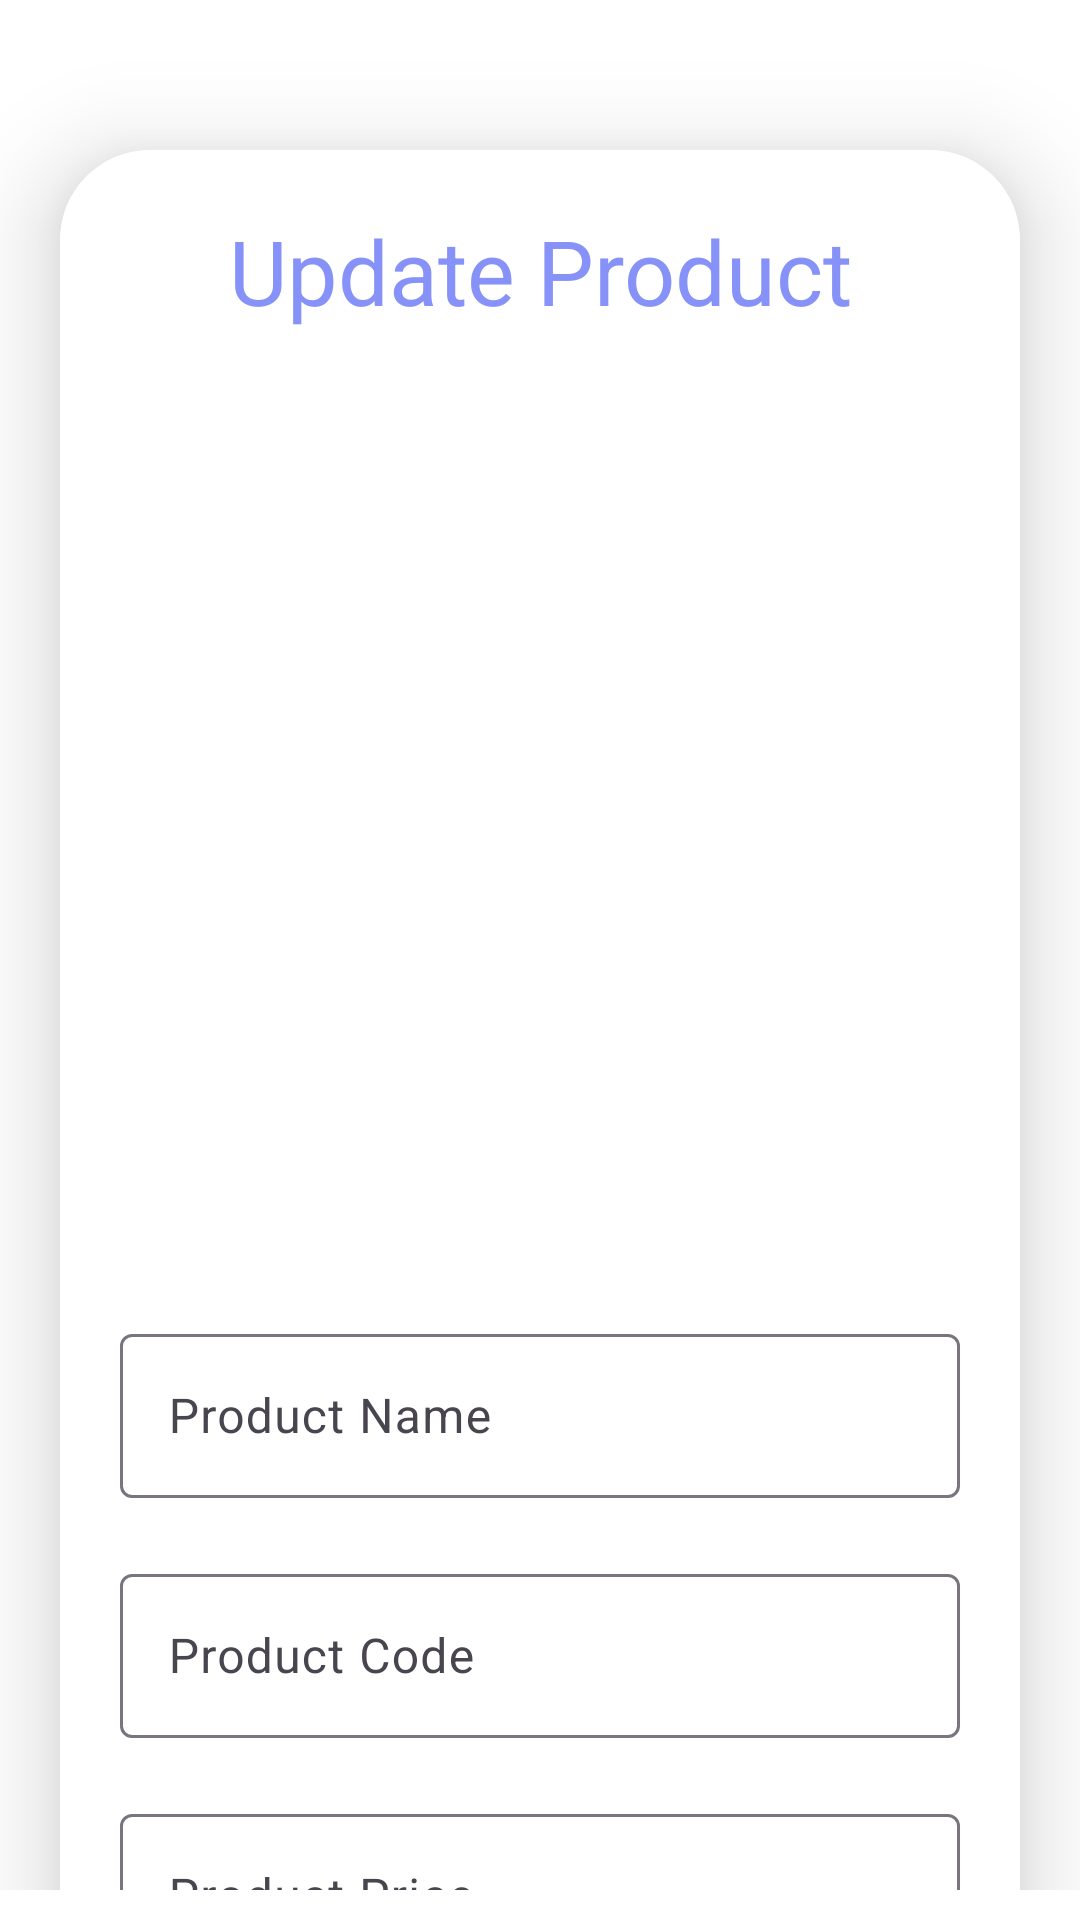

Write the Android layout XML for this screen, with the resource values it uses.
<!-- AndroidManifest.xml: application theme Theme.Shop_Thoi_Trang_Mobile -->
<!-- res/layout/activity_updateproduct_admin.xml -->
<?xml version="1.0" encoding="utf-8"?>
<androidx.constraintlayout.widget.ConstraintLayout
    xmlns:android="http://schemas.android.com/apk/res/android"
    xmlns:app="http://schemas.android.com/apk/res-auto"
    xmlns:tools="http://schemas.android.com/tools"
    android:id="@+id/main"
    android:background="@color/white"
    android:layout_width="match_parent"
    android:orientation="vertical"
    android:layout_height="match_parent"
    android:paddingBottom="10dp"
    tools:context=".activity.activity_updateproduct_admin">
    <RelativeLayout
        android:layout_width="0dp"
        android:layout_height="0dp"
        app:layout_constraintBottom_toBottomOf="parent"
        app:layout_constraintEnd_toEndOf="parent"
        app:layout_constraintStart_toStartOf="parent"
        app:layout_constraintTop_toTopOf="parent"
        >
        <androidx.core.widget.NestedScrollView
            android:layout_width="match_parent"
            android:layout_height="match_parent"
            android:fillViewport="true"
            >

            <androidx.cardview.widget.CardView
                android:layout_width="match_parent"
                android:layout_height="wrap_content"
                android:layout_marginHorizontal="20dp"
                android:layout_marginTop="50dp"
                android:layout_marginBottom="50dp"
                app:cardCornerRadius="30dp"
                app:cardElevation="20dp">

                <LinearLayout
                    android:layout_width="match_parent"
                    android:layout_height="wrap_content"
                    android:layout_gravity="center_horizontal"
                    android:background="@color/white"
                    android:orientation="vertical"
                    android:padding="20dp">

                    <TextView
                        android:layout_width="match_parent"
                        android:layout_height="wrap_content"
                        android:text="Update Product"
                        android:textAlignment="center"
                        android:textColor="@color/lavender"
                        android:textSize="30sp" />

                    <ImageView
                        android:id="@+id/updateImage"
                        android:layout_width="match_parent"
                        android:layout_height="299dp"
                        android:layout_marginTop="10dp"
                        android:scaleType="fitXY"
                        android:src="@drawable/uploadimage" />

       
                    <com.google.android.material.textfield.TextInputLayout
                        android:layout_width="match_parent"
                        android:layout_height="60dp"
                        android:layout_marginTop="20dp"
                        android:hint="Product Name"
                        >
                        <com.google.android.material.textfield.TextInputEditText
                            android:layout_width="match_parent"
                            android:layout_height="match_parent"
                            android:textColor="@color/lavender"
                            android:id="@+id/updateProductName"/>

                    </com.google.android.material.textfield.TextInputLayout>

 

                    <com.google.android.material.textfield.TextInputLayout
                        android:layout_width="match_parent"
                        android:layout_height="60dp"
                        android:layout_marginTop="20dp"
                        android:hint="Product Code"
                        >
                        <com.google.android.material.textfield.TextInputEditText
                            android:layout_width="match_parent"
                            android:layout_height="match_parent"
                            android:textColor="@color/lavender"
                            android:id="@+id/updateProductCode"/>

                    </com.google.android.material.textfield.TextInputLayout>

                    <com.google.android.material.textfield.TextInputLayout
                        android:layout_width="match_parent"
                        android:layout_height="60dp"
                        android:layout_marginTop="20dp"
                        android:hint="Product Price"
                        >
                        <com.google.android.material.textfield.TextInputEditText
                            android:layout_width="match_parent"
                            android:layout_height="match_parent"
                            android:textColor="@color/lavender"
                            android:inputType="number"
                            android:id="@+id/updateProductPrice"/>

                    </com.google.android.material.textfield.TextInputLayout>
                    <com.google.android.material.textfield.TextInputLayout
                        android:layout_width="match_parent"
                        android:layout_height="60dp"
                        android:layout_marginTop="20dp"
                        android:hint="Product Quantity"
                        >
                        <com.google.android.material.textfield.TextInputEditText
                            android:layout_width="match_parent"
                            android:layout_height="match_parent"
                            android:textColor="@color/lavender"
                            android:inputType="number"
                            android:id="@+id/updateProductQuantity"/>

                    </com.google.android.material.textfield.TextInputLayout>

                    <com.google.android.material.textfield.TextInputLayout
                        android:layout_width="match_parent"
                        android:layout_height="60dp"
                        android:layout_marginTop="20dp"
                        android:hint="Product Description"
                        >
                        <com.google.android.material.textfield.TextInputEditText
                            android:layout_width="match_parent"
                            android:layout_height="match_parent"
                            android:textColor="@color/lavender"
                            android:id="@+id/updateProductDescription"/>

                    </com.google.android.material.textfield.TextInputLayout>

                    <com.google.android.material.textfield.TextInputLayout
                        android:layout_width="match_parent"
                        android:layout_height="60dp"
                        android:layout_marginTop="20dp"
                        android:hint="Product Category"
                        >
                        <com.google.android.material.textfield.TextInputEditText
                            android:layout_width="match_parent"
                            android:layout_height="match_parent"
                            android:textColor="@color/lavender"
                            android:id="@+id/updateProductCategory"/>

                    </com.google.android.material.textfield.TextInputLayout>
                    <com.google.android.material.textfield.TextInputLayout
                        android:layout_width="match_parent"
                        android:layout_height="60dp"
                        android:layout_marginTop="20dp"
                        android:hint="Product Brand"
                        >
                    <com.google.android.material.textfield.TextInputEditText
                        android:layout_width="match_parent"
                        android:layout_height="match_parent"
                        android:textColor="@color/lavender"
                        android:inputType="text"
                        android:id="@+id/updateBrand"/>
                    </com.google.android.material.textfield.TextInputLayout>
                    <Button
                        android:id="@+id/updateButton"
                        android:layout_width="match_parent"
                        android:layout_height="60dp"
                        android:layout_marginTop="20dp"
                        android:text="Save"
                        android:textSize="18dp" />


                </LinearLayout>
            </androidx.cardview.widget.CardView>
        </androidx.core.widget.NestedScrollView>

    </RelativeLayout>




</androidx.constraintlayout.widget.ConstraintLayout>
<!-- resources referenced by this layout -->
<resources>
  <color name="lavender">#8692f7</color>
  <color name="white">#FFFFFFFF</color>
  <!-- drawable lavender_border (drawable) -->
  <?xml version="1.0" encoding="utf-8"?>
  <shape xmlns:android="http://schemas.android.com/apk/res/android"
      android:shape="rectangle">
      <stroke
          android:width="2dp"
          android:color="@color/white" />
      <solid
          android:color="#D9DCD9"/>
      <corners
          android:radius="30dp"
          />
  </shape>
  <style name="Theme.Shop_Thoi_Trang_Mobile" parent="Base.Theme.Shop_Thoi_Trang_Mobile" />
  <style name="Base.Theme.Shop_Thoi_Trang_Mobile" parent="Theme.Material3.DayNight.NoActionBar">
          
          
      </style>
</resources>
